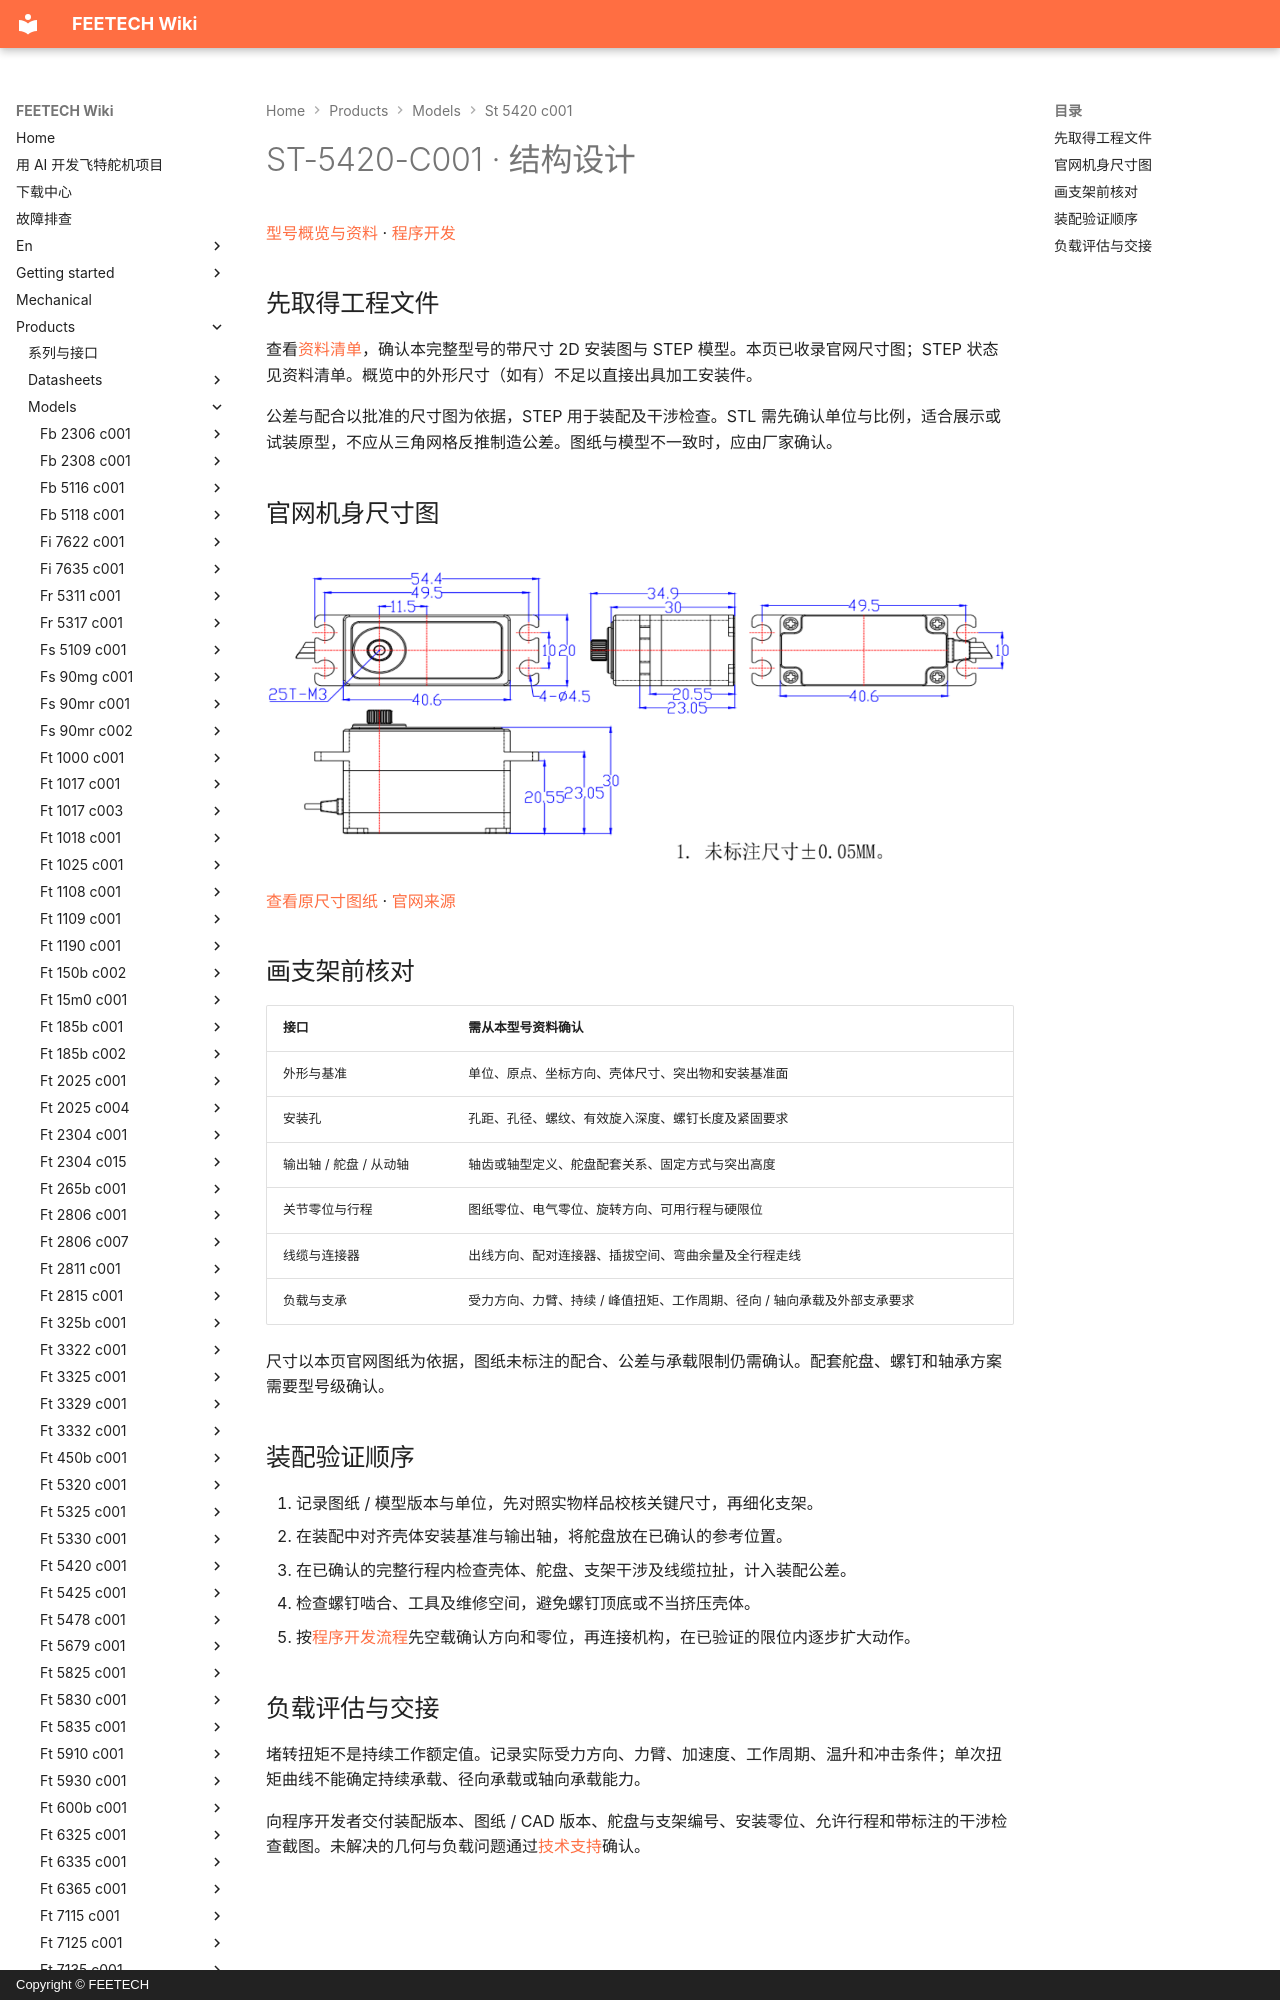

repository: ftservo/ftservo-wiki · page: products/models/st-5420-c001/mechanical/index.html · generator: mkdocs · copyright: Copyright © FEETECH

# ST-5420-C001 · 结构设计

[型号概览与资料](main.md) · [程序开发](software.md)

## 先取得工程文件

查看[资料清单](main.md#resources)，确认本完整型号的带尺寸 2D 安装图与 STEP 模型。本页已收录官网尺寸图；STEP 状态见资料清单。概览中的外形尺寸（如有）不足以直接出具加工安装件。

公差与配合以批准的尺寸图为依据，STEP 用于装配及干涉检查。STL 需先确认单位与比例，适合展示或试装原型，不应从三角网格反推制造公差。图纸与模型不一致时，应由厂家确认。

<!-- official-drawing:start -->
## 官网机身尺寸图

![ST-5420-C001](images/drawing.webp){ .ft-model-drawing }

[查看原尺寸图纸](images/drawing.webp) · [官网来源](https://www.feetechrc.com/74v-25kg-metal-hollow-cup-steel-tooth-360-degree-magnetic-coding-single-shaft-ttl-serial-port-steering-gear)
<!-- official-drawing:end -->
